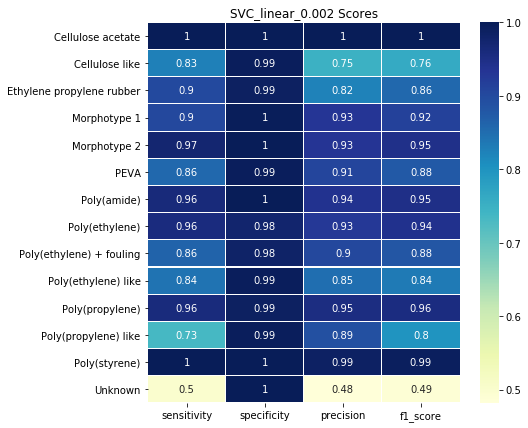

Data behind this chart, as committed beside it:
, sensitivity, specificity, precision, f1_score
Cellulose acetate, 1.0, 1.0, 1.0, 1.0
Cellulose like, 0.826, 0.995, 0.75, 0.763
Ethylene propylene rubber, 0.902, 0.989, 0.825, 0.858
Morphotype 1, 0.903, 0.996, 0.932, 0.915
Morphotype 2, 0.972, 0.999, 0.934, 0.946
PEVA, 0.858, 0.995, 0.908, 0.877
Poly(amide), 0.963, 0.998, 0.94, 0.948
Poly(ethylene), 0.959, 0.977, 0.928, 0.943
Poly(ethylene) + fouling, 0.863, 0.983, 0.903, 0.881
Poly(ethylene) like, 0.844, 0.995, 0.849, 0.836
Poly(propylene), 0.96, 0.988, 0.954, 0.957
Poly(propylene) like, 0.735, 0.995, 0.891, 0.8
Poly(styrene), 0.998, 0.999, 0.986, 0.992
Unknown, 0.501, 1.0, 0.483, 0.489
